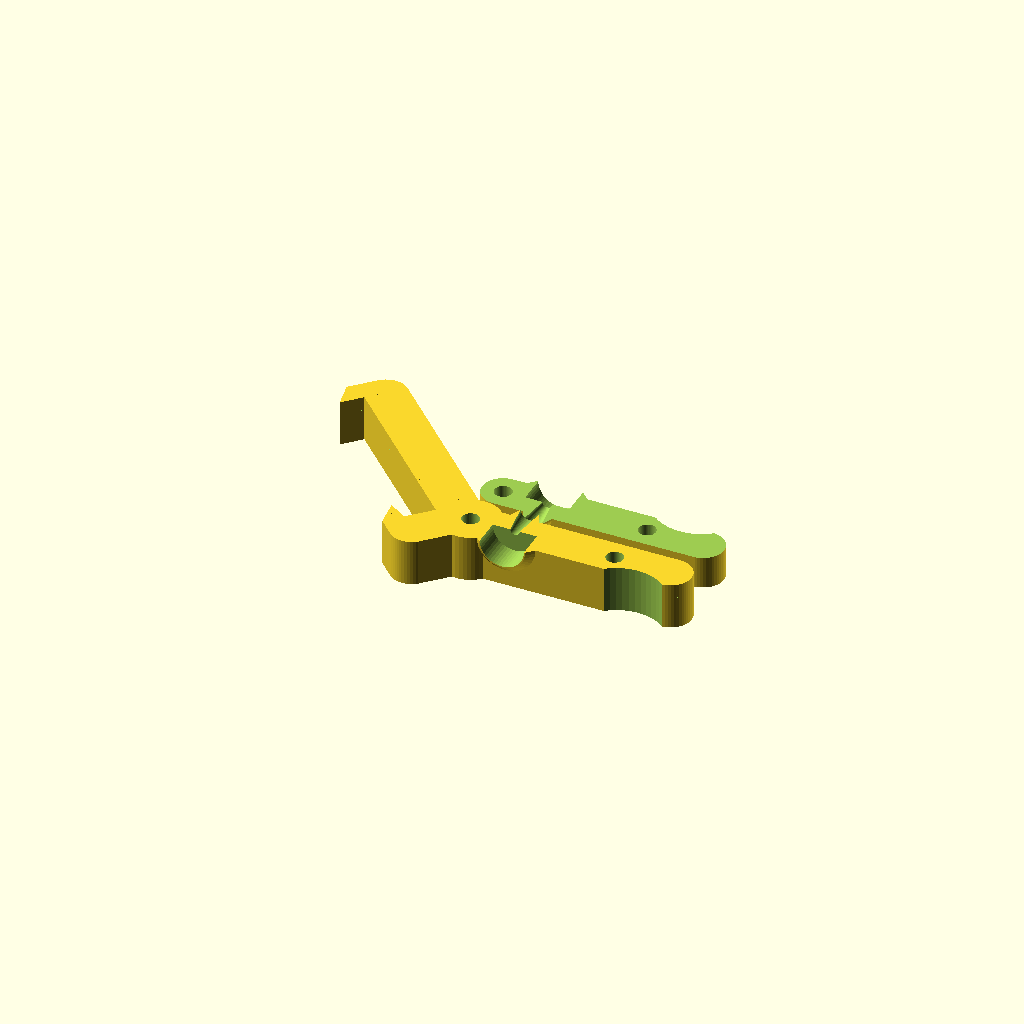
Cell 1: the model at its default parameters.
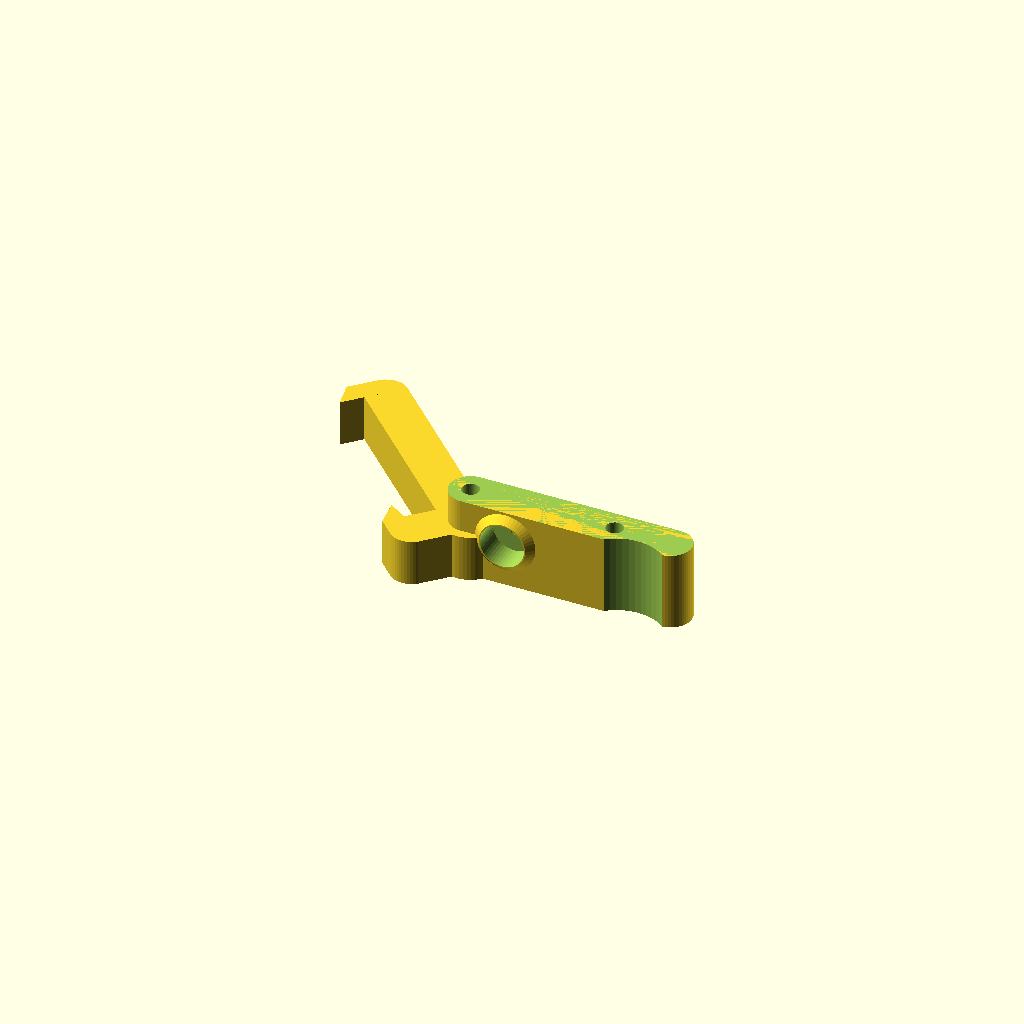
Cell 2: assembled = true (everything else at default).
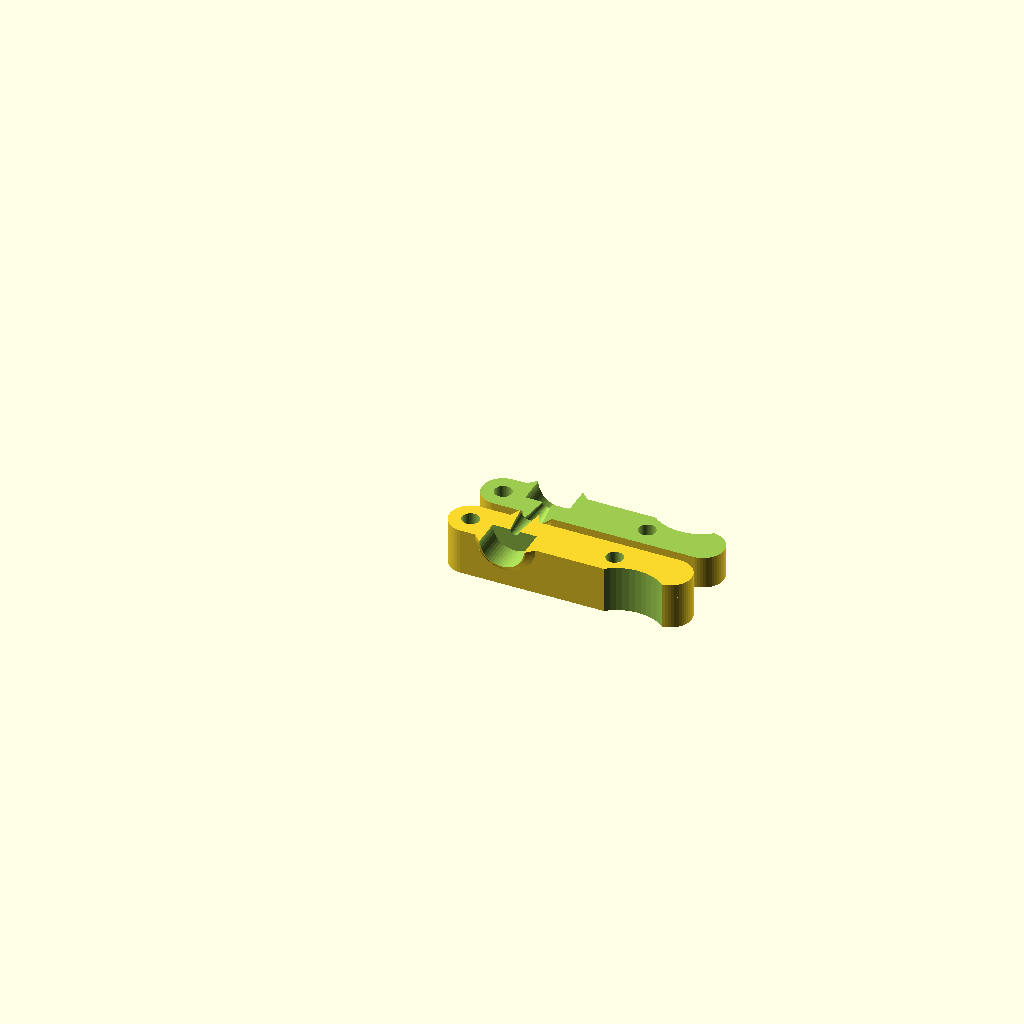
Cell 3: mount = 2 (everything else at default).
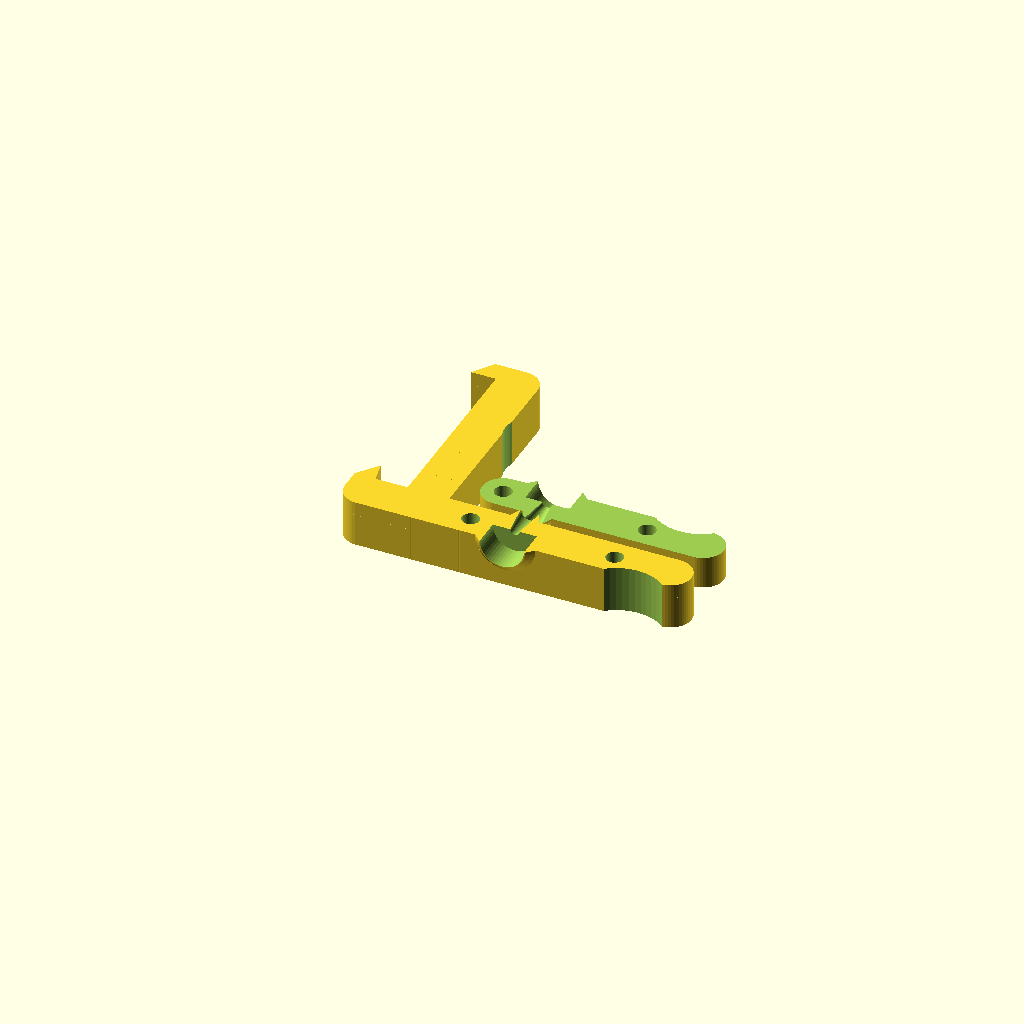
Cell 4 — frameType set to 2, the other parameters unchanged.
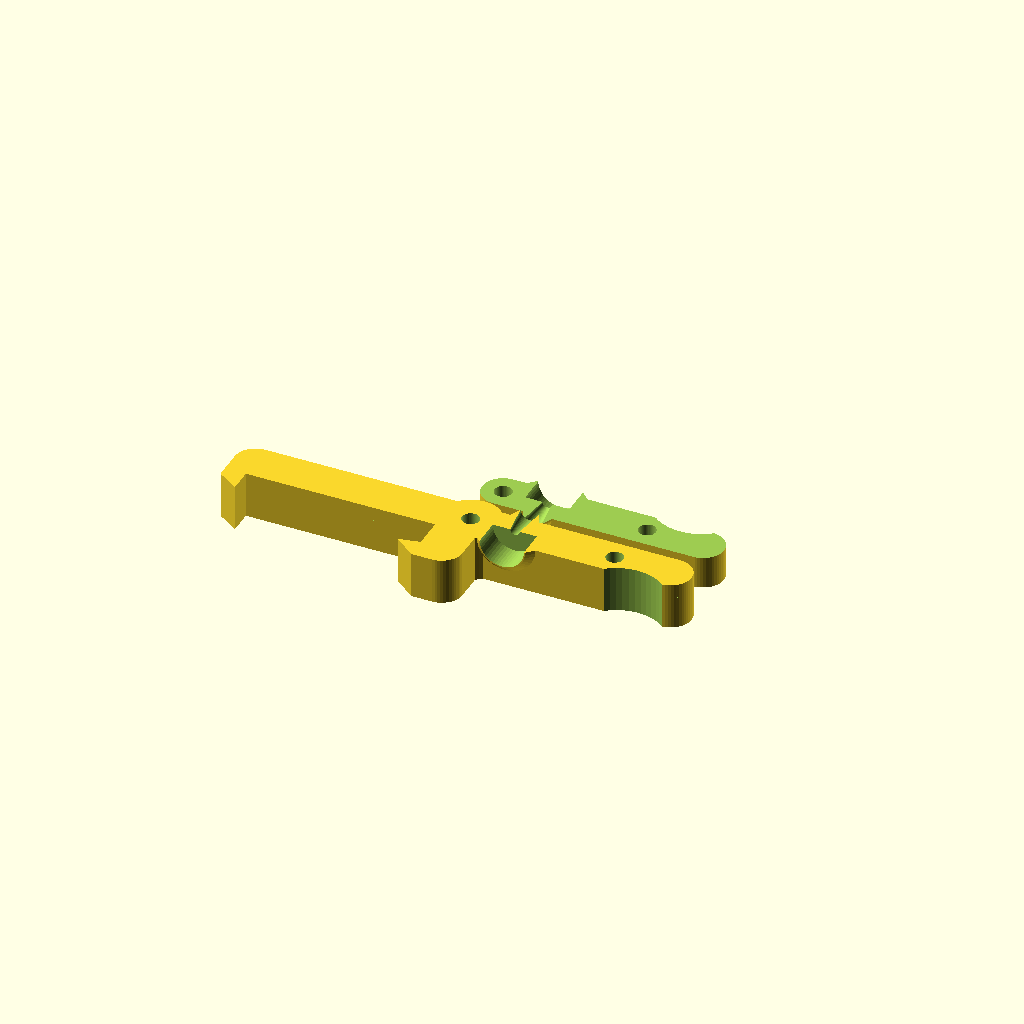
Cell 5: mountAngle = 90 (everything else at default).
All cells are drawn from one camera (rotation 55°, 0°, 25°, orthographic, colour scheme Cornfield), so only the parameter changes between them.
The OpenSCAD source (inputs/thingiverse/files/thing-784247/files/MK9-bowden.scad):
/*
// Diamond Hotend Bowden Assembly
// 
// This is an OpenSCAD script generating the bowden extruder mount used for The Diamond Hotend by RepRap.me
// To be used with the Wanhao MK9 molded extruder
//
// This code is published under Creative Commons CC-BY-SA license 2015 for RepRap.me by Kharar
// In plain english this means that you may download, use and modify this code as long as you make new versions available under the same license
// For further details please see http://creativecommons.org/licenses/
*/

//0: Simple(no mounting bracket) - 1: coupling with frame grip
mount = 1;

//1: Prusa i3 Hephestos - 2: Ultimaker/Witbox/Duplicator with lasercut bracket - 3: Custom (edit settings below)
frameType = 1;

//in case of mounting bracket and grip is in an angle (usually 45 deg. but this can be changed)
mountAngle = 45;

//1: true - 0: false
mirrorEnable = 0;

//mount fitting tolerance
mountTolerance = 0.5;

//support layer for floating holes. Set this value to the intended slicer layer thickness
layerHeight = 0.2;

//CONSTANTS below, no need to change these
assembled = false;		// true for assembled end product (for debugging purposes) & false for printable output

fittingDiameter = 9.5;  // bowden fitting diameter
fittingDepth = 6; 		// bowden fitting diameter

filamentCatchDia = 4;	// 
filamentCatchProt = 7;	// 

filamentOffsetZ = 10;	// filament height above motor base
filamentOffsetX = 6;	// filament offset to motor axis (depends on drivegear used: 6 for MK7 & 4 for MK8)

bodyWidth = 9;			// width of various parts of extruder mount (safe value = 8)
screwLength = 20;		// choose for M3 screw length 20 mm

countersinkM3 = 3;		// countersink the M3 screw head, since the screw tip should go at least 3 mm into the motor
countersinkM3Width = 7;	// width of hole for screw head
diameterHoleM3 = 3.7;	// small vertical holes tend to come out too narrow
stepperDistanceM3 = 31;	// 31 for NEMA17
stepperWidth = 42.3;	// 42.3 for NEMA17

leverExtension = 12;	// length of the lever counterpart

//Prusa i3 Hephestos
frameHeightType1 = 40.2;
frameThicknessType1 = 6.1;

//Lasercut (Witbox/Duplicator style mount)
frameHeightType2 = 40.2;
frameThicknessType2 = 6.4;

//Custom frame dimensions (if your frame has other dimensions enter them here)
frameHeightCustom = 40;
frameThicknessCustom = 6;


$fn = 50;
bodyHeight = (mount == 0) ? screwLength : screwLength-countersinkM3;
angled = ((mount != 0) && (frameType == 1)) ? 1 : 0; // if Prusa i3 mount set angled = 1
prusaMount = (mount == 1) ? true: false;
otherMount = (mount == 2) ? true: false; // if you want to experiment with designing a custom mount, in code you may add: if (otherMount==true) { statements; }

frameThickness =
	(frameType == 1)?
		frameThicknessType1:
		(frameType == 2)?
		frameThicknessType2:
		frameThicknessCustom;
		
frameHeight =
	(frameType == 1)?
		frameHeightType1:
		(frameType == 2)?
		frameHeightType2:
		frameHeightCustom;

if (assembled == true) {
	body();
} else {
	printable();
}

module printable() {
	intersection() {
		body();
		
		cut();
	}//intersection
	
	translate([0, 15, bodyHeight])
	rotate([180, 0, 0])
	difference() {
		body();
		
		cut();
	}//difference
}

module cut() {
	translate([0, 0, filamentOffsetZ-2*bodyHeight+0.01])
	cube([200, 200, 4*bodyHeight], center=true);
}

module body() {
	mirror([mirrorEnable, 0, 0]) {
		difference() {
			union() {
				//main part top clamp
				hull() {
					translate([stepperDistanceM3/2+leverExtension, 0, bodyHeight/2])
					cylinder(r=bodyWidth/2, h=bodyHeight, center=true);
					
					translate([-stepperDistanceM3/2, 0, bodyHeight/2])
					cylinder(r=bodyWidth/2, h=bodyHeight, center=true);
				}//hull
				
				//filament catching bulge
				translate([-filamentOffsetX, -0.01, filamentOffsetZ])
				rotate([270, 0, 0])
				cylinder(r1=10/2, r2=filamentCatchDia/2, h=filamentCatchProt);
				
				//fitting support bulge
				translate([-filamentOffsetX, -bodyWidth/2+0.01, filamentOffsetZ])
				rotate([90, 0, 0])
				cylinder(r1=round(fittingDiameter)/2+fittingDepth-bodyWidth/2, r2=round(fittingDiameter)/2, h=fittingDepth-bodyWidth/2);
				
				//mount
				translate([-angled*stepperDistanceM3/2-1, 0, 0])
				rotate([0, 0, angled*mountAngle])
				translate([angled*(stepperDistanceM3/2+10), 0, 0])
				if (prusaMount==true) {
					//main part top
					hull() {
						translate([-stepperDistanceM3/2-10*angled, 0, filamentOffsetZ/2])
						cylinder(r=bodyWidth/2, h=filamentOffsetZ, center=true);
						
						translate([-(stepperWidth/2+bodyWidth+frameThickness+mountTolerance), 0, filamentOffsetZ/2])
						cylinder(r=bodyWidth/2, h=filamentOffsetZ, center=true);
					}//hull
					
					//side part (vertical)
					hull() {
						translate([-(stepperWidth/2+bodyWidth/2), 0, filamentOffsetZ/2])
						cylinder(r=bodyWidth/2, h=filamentOffsetZ, center=true);
						
						translate([-(stepperWidth/2+bodyWidth/2), frameHeight+mountTolerance+bodyWidth/2, filamentOffsetZ/2])
						cylinder(r=bodyWidth/2, h=filamentOffsetZ, center=true);
					}//hull
					
					//mounting grip upper
					translate([-(stepperWidth/2+bodyWidth+frameThickness+mountTolerance), 0, 0])
					linear_extrude(height=filamentOffsetZ)
					polygon([
						[0, bodyWidth/2],
						[-bodyWidth/2, 0],
						[-bodyWidth/2, bodyWidth/2],
						[-frameThickness*(frameThickness/frameHeight), bodyWidth]
						]);
					
					//mounting grip lower
					translate([-(stepperWidth/2+bodyWidth/2), frameHeight+mountTolerance+bodyWidth/2, 0])
					linear_extrude(height=filamentOffsetZ)
					polygon([
						[0, 0],
						[1-frameThickness-bodyWidth/2, 0],
						[1-frameThickness/2-bodyWidth/2, bodyWidth/2],
						[0, bodyWidth/2]
						]);
					
				}//if
				//reinforcement around the angled part
				if (prusaMount && angled) {
					translate([-stepperDistanceM3/2, 0, 0])
					cylinder(r=bodyWidth/2+2, h=filamentOffsetZ);
				}
			}//union
			
			//difference
			union() {
				//thumb retention
				translate([stepperDistanceM3/2+leverExtension/2, -bodyWidth/4-10, bodyHeight/2])
				cylinder(r=10, h=bodyHeight+1, center=true);
				
				union() {
					//stepper motor M3 cut
					for(i=[-1, 1]) {
						translate([i*stepperDistanceM3/2, 0, filamentOffsetZ])
						cylinder(r=diameterHoleM3/2, h=30, center=true);
						
						// M3 screw head countersink
						if (mount == 0) {
							translate([i*stepperDistanceM3/2, 0, -0.1])
							cylinder(r=countersinkM3Width/2, h=countersinkM3+0.1);
							
							translate([i*stepperDistanceM3/2, 0, bodyHeight-countersinkM3])
							cylinder(r=countersinkM3Width/2, h=countersinkM3+0.1);
						} //if
					} //for
					
					translate([-filamentOffsetX, 0, filamentOffsetZ])
					union() {
						//bowden fitting
						rotate([90, 0, 0])
						cylinder(r=fittingDiameter/2, h=30);
						
						//filament funnel
						rotate([270, 0, 0])
						translate([0, 0, -0.1])
						cylinder(r1=2/2, r2=filamentCatchDia/2, h=filamentCatchProt+0.2);
					}//union
				}//union
				
				//top cut
				translate([0, 0, bodyHeight])
				cylinder(r=100, h=bodyHeight);
				
				//bottom cut
				translate([0, stepperDistanceM3/2, -bodyHeight])
				union() {
					cylinder(r=23/2, h=2.5+bodyHeight);
					cylinder(r=100, h=bodyHeight);
					if (mount == 0)
						translate([0, 0, 2*bodyHeight-2.5])
						cylinder(r=23/2, h=2.5+bodyHeight);
				}
				
				if (prusaMount==true) {
					//MK9 lever axis cut-out
					translate([-stepperDistanceM3/2, stepperDistanceM3, -1])
					cylinder(r=14/2, h=bodyHeight+2);
				}
			}//union
		}//difference
		
		// M3 countersink hole support
		if (mount == 0) {
			for(i=[-1, 1]) {
				translate([i*stepperDistanceM3/2, 0, countersinkM3])
				cylinder(r=countersinkM3Width/2, h=layerHeight);
				
				translate([i*stepperDistanceM3/2, 0, bodyHeight-countersinkM3-layerHeight])
				cylinder(r=countersinkM3Width/2, h=layerHeight);
			} //for
		}//if

	}//mirror
}//module
Customizer parameters (derived from the source; name, type, default, range or options):
mount: number, default 1
frameType: number, default 1
mountAngle: number, default 45
mirrorEnable: number, default 0
mountTolerance: number, default 0.5
layerHeight: number, default 0.2
assembled: bool, default false
fittingDiameter: number, default 9.5
fittingDepth: number, default 6
filamentCatchDia: number, default 4
filamentCatchProt: number, default 7
filamentOffsetZ: number, default 10
filamentOffsetX: number, default 6
bodyWidth: number, default 9
screwLength: number, default 20
countersinkM3: number, default 3
countersinkM3Width: number, default 7
diameterHoleM3: number, default 3.7
stepperDistanceM3: number, default 31
stepperWidth: number, default 42.3
leverExtension: number, default 12
frameHeightType1: number, default 40.2
frameThicknessType1: number, default 6.1
frameHeightType2: number, default 40.2
frameThicknessType2: number, default 6.4
frameHeightCustom: number, default 40
frameThicknessCustom: number, default 6
